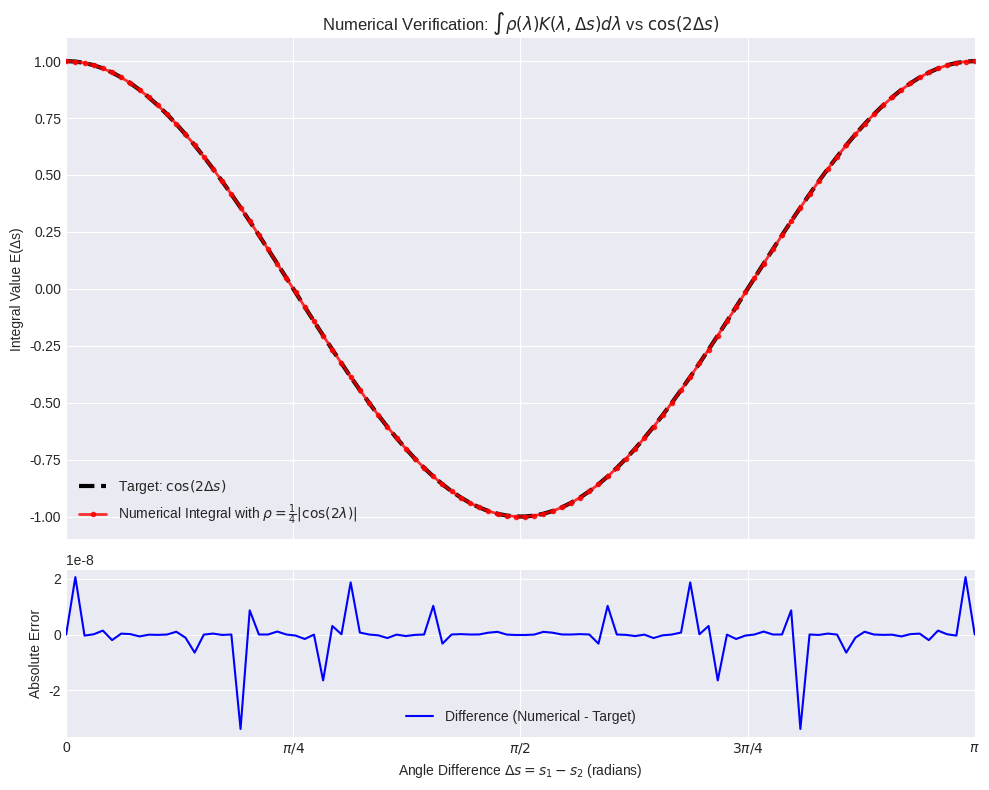

Reproduce this figure in Python.
import numpy as np
import matplotlib.pyplot as plt
from scipy.integrate import quad

# --- Define the components based on the PROPOSED solution ---

def rho_proposed(lambda_val):
  """Proposed hidden variable distribution rho(lambda)."""
  # rho(lambda) = (1/4) * |cos(2*lambda)|
  return 0.25 * np.abs(np.cos(2.0 * lambda_val))

def K_kernel(lambda_val, delta_s):
  """Calculates the kernel K(lambda, delta_s)."""
  # K = sgn[cos(2*(lambda - delta_s))] * sgn[cos(2*lambda)]
  sign1 = np.sign(np.cos(2.0 * (lambda_val - delta_s)))
  sign2 = np.sign(np.cos(2.0 * lambda_val))
  # Ensure result is 0 if either term is 0 (measure zero points)
  return sign1 * sign2

def integrand_proposed(lambda_val, delta_s):
  """The full function to be integrated: rho_proposed * K_kernel."""
  return rho_proposed(lambda_val) * K_kernel(lambda_val, delta_s)

# --- Perform numerical integration over a range of Delta s ---

# Define the range of angle differences to test
delta_s_values = np.linspace(0, np.pi, 100) # Test from 0 to pi

# Store the numerical integration results
numerical_results = []
integration_errors = []

print("Starting numerical integration with rho = (1/4)|cos(2*lambda)|...")
for ds in delta_s_values:
  # quad integrates from 0 to 2*pi
  result, error = quad(integrand_proposed, 0, 2 * np.pi, args=(ds,), limit=200) # Increased limit for potentially complex integrand
  numerical_results.append(result)
  integration_errors.append(error)

print("Integration complete.")

# Convert results to numpy array
numerical_results = np.array(numerical_results)
integration_errors = np.array(integration_errors)

# --- Calculate the expected analytical result ---
expected_results = np.cos(2.0 * delta_s_values)

# --- Compare and Plot ---

# Check if results are close
tolerance = 1e-6 # Set a tolerance for comparison
are_close = np.allclose(numerical_results, expected_results, atol=tolerance)
print(f"\nNumerical results close to expected cos(2*Delta s) within tolerance {tolerance}? {are_close}")
max_diff = np.max(np.abs(numerical_results - expected_results))
print(f"Maximum absolute difference: {max_diff:.2e}")
max_est_err = np.max(integration_errors)
print(f"Maximum estimated integration error: {max_est_err:.2e}")


# Create the plot
plt.style.use('seaborn-v0_8-darkgrid')
fig, axs = plt.subplots(2, 1, figsize=(10, 8), sharex=True,
                       gridspec_kw={'height_ratios': [3, 1]}) # Give more space to the main plot

# Top plot: Numerical vs. Expected
axs[0].plot(delta_s_values, expected_results, label=r'Target: $\cos(2\Delta s)$', linewidth=3, linestyle='--', color='black', zorder=2)
axs[0].plot(delta_s_values, numerical_results, label=r'Numerical Integral with $\rho = \frac{1}{4}|\cos(2\lambda)|$', linewidth=2, linestyle='-', color='red', marker='o', markersize=3, alpha=0.8, zorder=3)
axs[0].set_ylabel('Integral Value E(Δs)')
axs[0].set_title(r'Numerical Verification: $\int \rho(\lambda) K(\lambda, \Delta s) d\lambda$ vs $\cos(2\Delta s)$')
axs[0].legend()
axs[0].grid(True)
axs[0].set_ylim(-1.1, 1.1)


# Bottom plot: Difference (Error)
difference = numerical_results - expected_results
axs[1].plot(delta_s_values, difference, label='Difference (Numerical - Target)', linewidth=1.5, color='blue')
#axs[1].plot(delta_s_values, integration_errors, label='Quad Estimated Error', linewidth=1, linestyle=':', color='gray') # Optional
axs[1].set_xlabel(r'Angle Difference $\Delta s = s_1 - s_2$ (radians)')
axs[1].set_ylabel('Absolute Error')
axs[1].legend()
axs[1].grid(True)
axs[1].ticklabel_format(style='sci', axis='y', scilimits=(0,0)) # Scientific notation for y-axis

# Set x-axis ticks for radians
plt.xticks(np.linspace(0, np.pi, 5), ['0', r'$\pi/4$', r'$\pi/2$', r'$3\pi/4$', r'$\pi$'])
plt.xlim(0, np.pi)

plt.tight_layout()
plt.show()

# --- Sanity Check: Numerical Normalization ---
norm_integral, norm_err = quad(rho_proposed, 0, 2*np.pi)
print(f"\nNumerical check of normalization for rho_proposed: Integral = {norm_integral:.6f} (Error Est. = {norm_err:.2e})")
print(f"Is normalization close to 1? {np.isclose(norm_integral, 1.0)}")